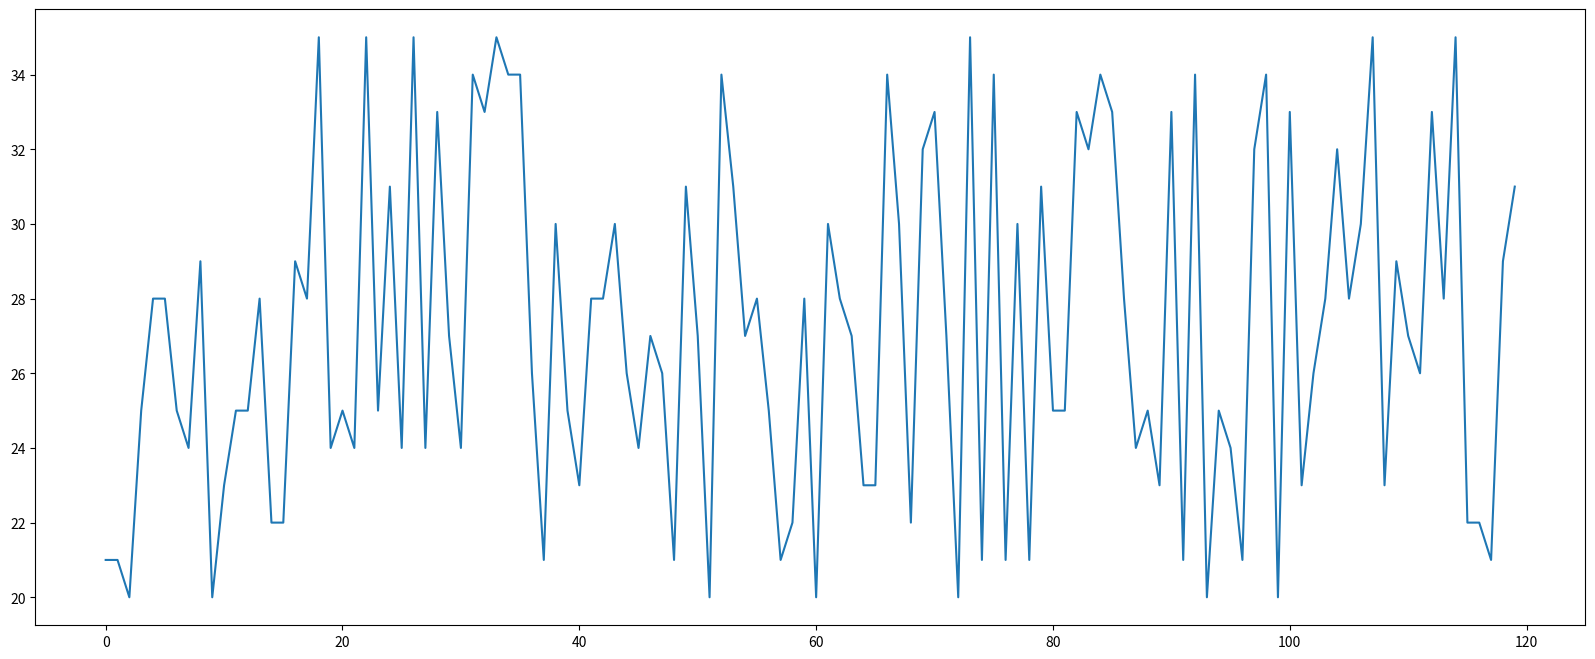

Write Python code to recreate this figure.
from matplotlib import pyplot as plt 
import random

x = range(0,120)
y = [random.randint(20,35) for x in range(120)]


plt.figure(figsize=(20,8),dpi=80)

plt.plot(x,y)

# 调整x轴的刻度
plt.show()